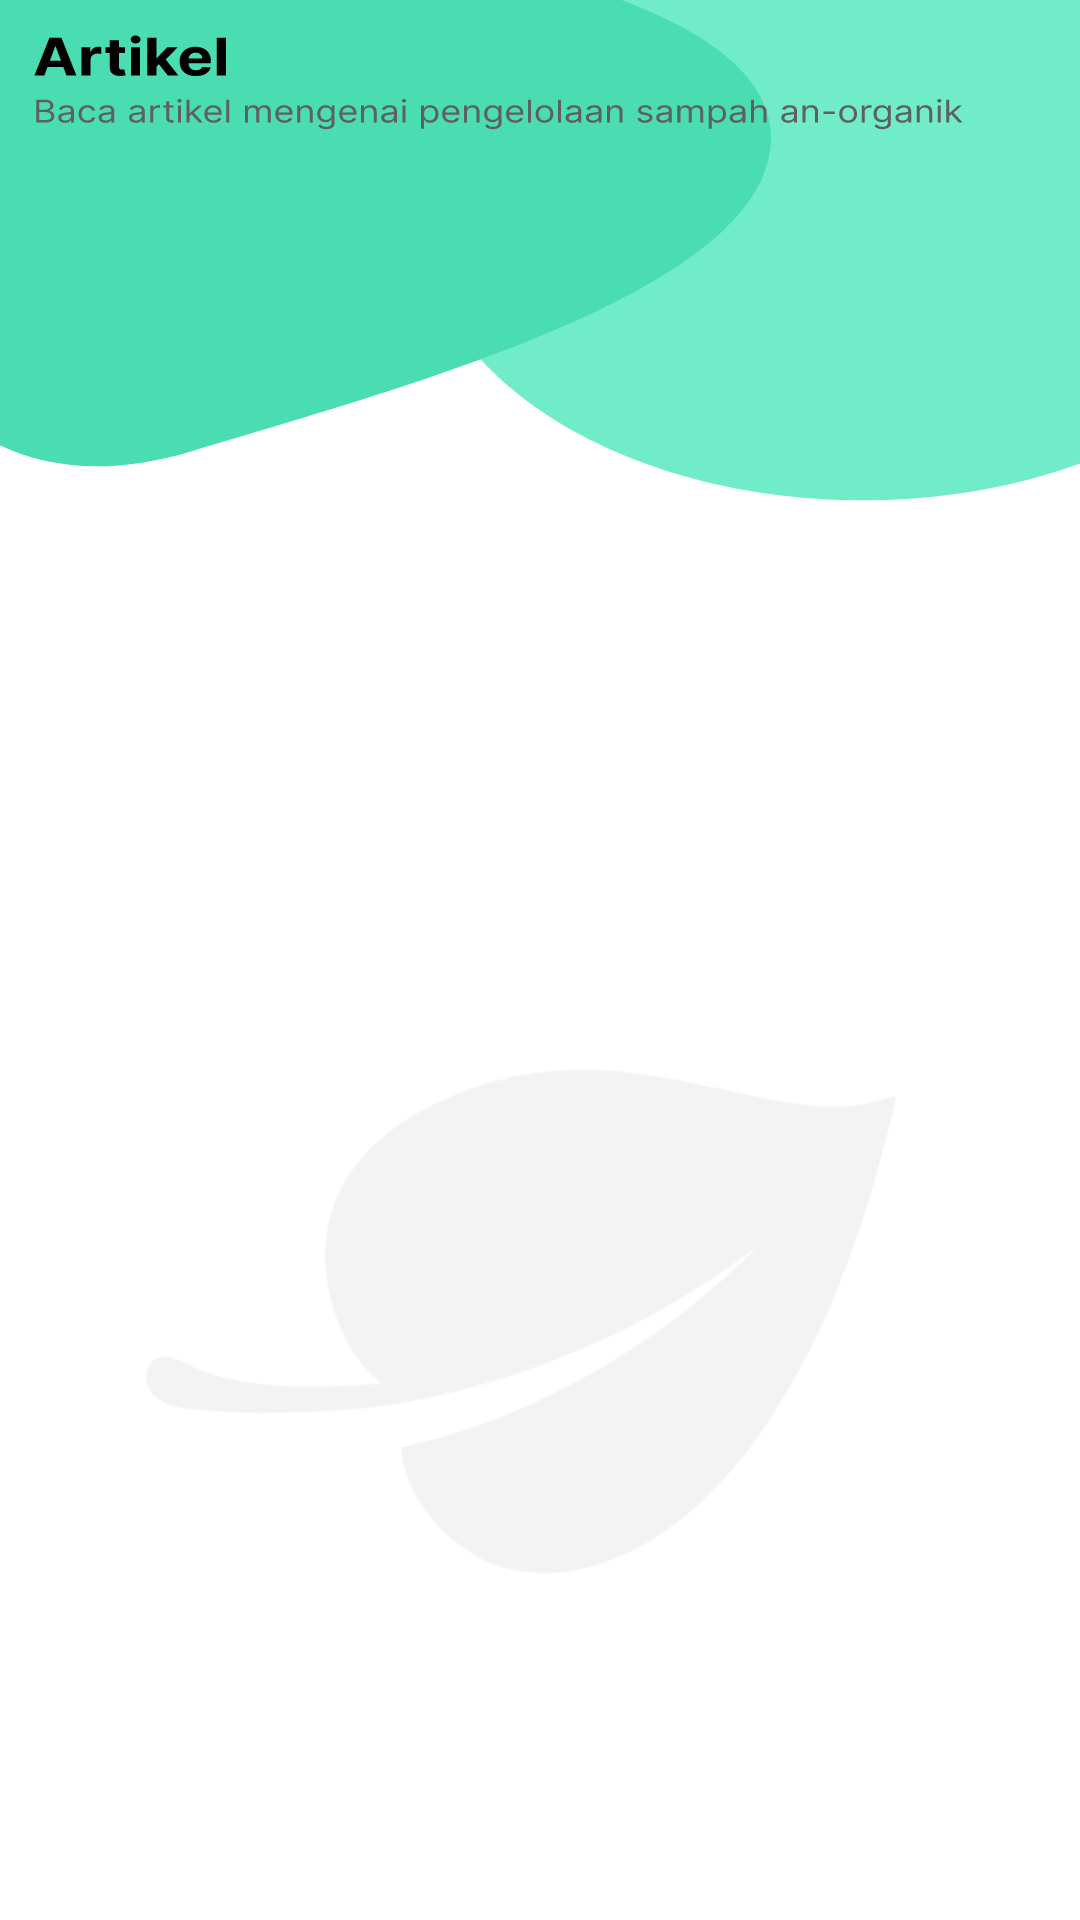

Produce the Android XML layout that renders to this screen, including the resource entries it uses.
<!-- AndroidManifest.xml: application theme Theme.Trashure -->
<!-- res/layout/fragment_article.xml -->
<?xml version="1.0" encoding="utf-8"?>
<androidx.constraintlayout.widget.ConstraintLayout xmlns:android="http://schemas.android.com/apk/res/android"
    xmlns:app="http://schemas.android.com/apk/res-auto"
    xmlns:tools="http://schemas.android.com/tools"
    android:layout_width="match_parent"
    android:layout_height="match_parent"
    tools:context=".ui.article.ArticleFragment"
    android:background="@drawable/article">


    <ImageView
        android:layout_width="258dp"
        android:layout_height="211dp"
        android:layout_marginStart="67dp"
        android:layout_marginTop="332dp"
        android:layout_marginEnd="68dp"
        android:layout_marginBottom="136dp"
        android:alpha="0.1"
        android:rotation="30"
        android:scaleType="fitCenter"
        android:src="@drawable/leaf"
        app:layout_constraintBottom_toBottomOf="parent"
        app:layout_constraintEnd_toEndOf="parent"
        app:layout_constraintStart_toStartOf="parent"
        app:layout_constraintTop_toTopOf="parent" />

            <androidx.recyclerview.widget.RecyclerView
        android:id="@+id/rvArticle"
        android:layout_width="0dp"
        android:layout_height="0dp"
        android:layout_marginBottom="?android:attr/actionBarSize"
        app:layout_constraintBottom_toBottomOf="parent"
        app:layout_constraintEnd_toEndOf="parent"
        app:layout_constraintStart_toStartOf="parent"
        app:layout_constraintTop_toTopOf="parent"
        android:layout_marginTop="60dp"
        tools:listitem="@layout/item_article"/>
</androidx.constraintlayout.widget.ConstraintLayout>
<!-- res/layout/item_article.xml (included above) -->
<?xml version="1.0" encoding="utf-8"?>
<androidx.cardview.widget.CardView xmlns:android="http://schemas.android.com/apk/res/android"
    xmlns:card_view="http://schemas.android.com/apk/res-auto"
    xmlns:app="http://schemas.android.com/apk/res-auto"
    android:layout_width="match_parent"
    android:layout_height="wrap_content"
    xmlns:tools="http://schemas.android.com/tools"
    android:layout_margin="16dp"
    card_view:cardCornerRadius="8dp"
    card_view:cardElevation="4dp">

    <androidx.constraintlayout.widget.ConstraintLayout
        android:layout_width="match_parent"
        android:layout_height="200dp">

        <ImageView
            android:id="@+id/image"
            android:layout_width="0dp"
            android:layout_height="0dp"
            android:scaleType="centerCrop"
            app:layout_constraintBottom_toBottomOf="parent"
            app:layout_constraintEnd_toEndOf="parent"
            app:layout_constraintStart_toStartOf="parent"
            app:layout_constraintTop_toTopOf="parent"
            tools:src="@tools:sample/backgrounds/scenic" />
        <View
            android:layout_width="0dp"
            android:layout_height="0dp"
            android:background="#80575656"
            app:layout_constraintBottom_toBottomOf="parent"
            app:layout_constraintEnd_toEndOf="parent"
            app:layout_constraintStart_toStartOf="parent"
            app:layout_constraintTop_toTopOf="parent" />

        <TextView
            android:id="@+id/title"
            android:layout_width="340dp"
            android:layout_height="wrap_content"
            android:text="@string/judul_artikel"
            android:textColor="@android:color/white"
            android:textSize="24sp"
            android:textStyle="bold"
            app:layout_constraintStart_toStartOf="parent"
            app:layout_constraintTop_toTopOf="parent"
            android:layout_marginStart="16dp"
            android:layout_marginTop="16dp"/>

    </androidx.constraintlayout.widget.ConstraintLayout>

</androidx.cardview.widget.CardView>
<!-- resources referenced by this layout -->
<resources>
  <!-- drawable article: vector/xml drawable (drawable, 30335 chars, omitted) -->
  <!-- drawable leaf: png bitmap (drawable, 17985 bytes) -->
  <string name="judul_artikel">Judul Artikel</string>
  <style name="Theme.Trashure" parent="Theme.MaterialComponents.DayNight.DarkActionBar">
          
          <item name="colorPrimary">@color/tosca</item>
          <item name="colorPrimaryVariant">@color/tosca_darken</item>
          <item name="colorOnPrimary">@color/white</item>
          
          <item name="colorSecondary">@color/teal_200</item>
          <item name="colorSecondaryVariant">@color/teal_700</item>
          <item name="colorOnSecondary">@color/black</item>
          
          <item name="android:statusBarColor">?attr/colorPrimaryVariant</item>
          
      </style>
  <color name="tosca">#70ECC8</color>
  <color name="tosca_darken">#4ADDB2</color>
  <color name="white">#FFFFFFFF</color>
  <color name="teal_200">#FF03DAC5</color>
  <color name="teal_700">#FF018786</color>
  <color name="black">#FF000000</color>
</resources>
